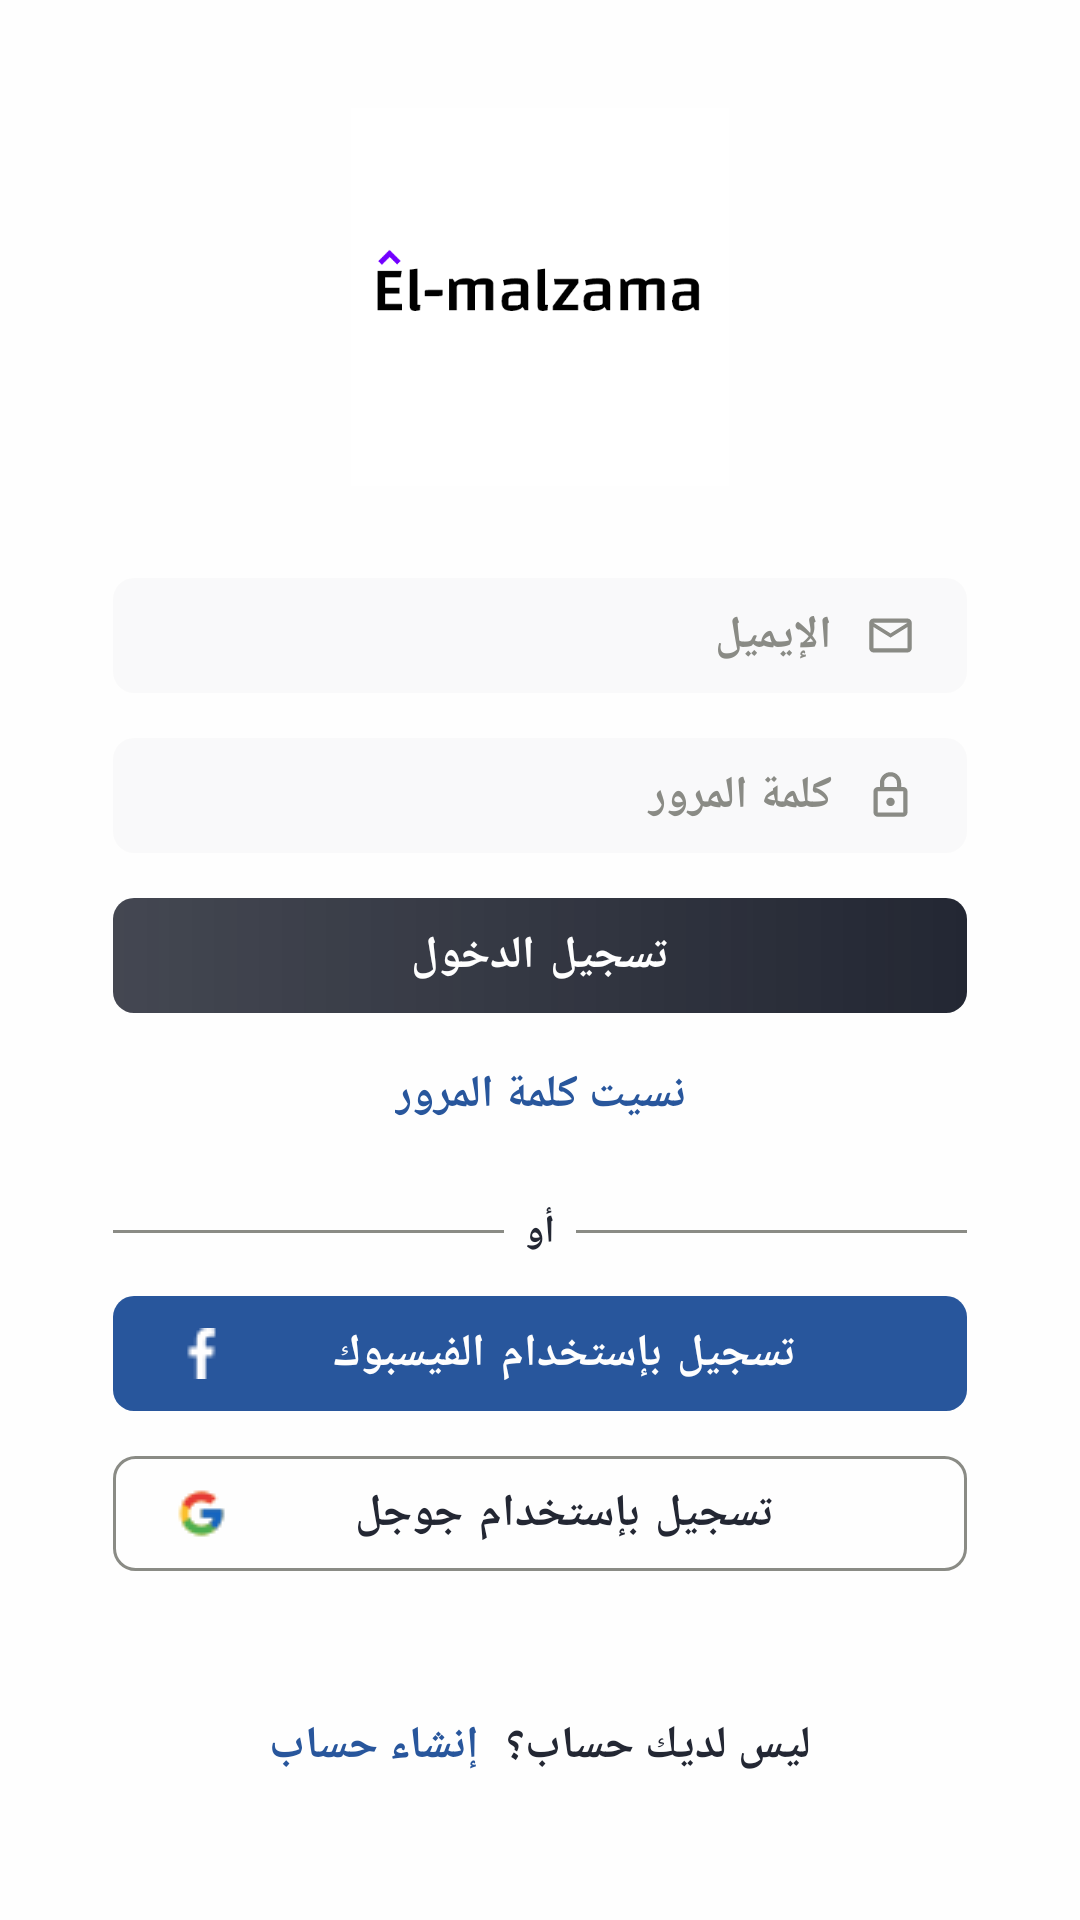

Produce the Android XML layout that renders to this screen, including the resource entries it uses.
<!-- AndroidManifest.xml: application theme Theme.ElMalzama -->
<!-- res/layout/signin_fragment.xml -->
<?xml version="1.0" encoding="utf-8"?>
<androidx.constraintlayout.widget.ConstraintLayout
    xmlns:android="http://schemas.android.com/apk/res/android"
    android:layout_width="match_parent"
    android:layout_height="match_parent"
    xmlns:app="http://schemas.android.com/apk/res-auto"
    android:background="@color/white_color"
    android:layoutDirection="ltr"
    android:focusable="true"
    android:focusableInTouchMode="true">


    <ImageView
        android:id="@+id/logo_image"
        android:layout_width="0dp"
        android:layout_height="0dp"
        app:layout_constraintStart_toStartOf="parent"
        app:layout_constraintEnd_toEndOf="parent"
        app:layout_constraintTop_toTopOf="parent"
        app:layout_constraintBottom_toBottomOf="parent"
        android:src="@drawable/a_app_logo"
        app:layout_constraintDimensionRatio="1:1"
        app:layout_constraintWidth_percent="0.35"
        app:layout_constraintVertical_bias="0.07"
        android:scaleType="fitXY"
        android:contentDescription="@string/app_name"
        />





    <EditText
        android:id="@+id/edit_email"
        android:layout_width="0dp"
        android:layout_height="wrap_content"
        android:inputType="textEmailAddress"
        app:layout_constraintStart_toStartOf="parent"
        app:layout_constraintEnd_toEndOf="parent"
        app:layout_constraintTop_toBottomOf="@id/logo_image"
        app:layout_constraintBottom_toBottomOf="parent"
        android:background="@drawable/b_login_editbg"
        app:layout_constraintWidth_percent="0.79"
        android:paddingVertical="9dp"
        android:paddingHorizontal="17dp"
        android:hint="@string/enter_email"
        android:autofillHints="@string/enter_email"
        android:textColorHint="@color/gray_color"
        android:textColor="@color/black_color"
        android:textStyle="bold"
        android:textSize="15sp"
        android:drawablePadding="11dp"
        app:layout_constraintVertical_bias="0.07"
        android:drawableEnd="@drawable/b_login_emaild"
        />



    <EditText
        android:id="@+id/edit_password"
        android:layout_width="0dp"
        android:layout_height="wrap_content"
        android:inputType="textPassword"
        app:layout_constraintStart_toStartOf="parent"
        app:layout_constraintEnd_toEndOf="parent"
        app:layout_constraintTop_toBottomOf="@id/edit_email"
        app:layout_constraintBottom_toBottomOf="parent"
        android:background="@drawable/b_login_editbg"
        app:layout_constraintWidth_percent="0.79"
        android:paddingVertical="9dp"
        android:paddingHorizontal="17dp"
        android:hint="@string/enter_password"
        android:autofillHints="@string/enter_password"
        android:textColorHint="@color/gray_color"
        android:textColor="@color/black_color"
        android:textStyle="bold"
        android:textSize="15sp"
        android:drawablePadding="11dp"
        app:layout_constraintVertical_bias="0"
        android:drawableEnd="@drawable/b_login_passwordd"
        android:gravity="end"
        android:layout_marginTop="15dp"
        />


    <TextView
        android:id="@+id/signIn"
        android:layout_width="0dp"
        android:layout_height="wrap_content"
        app:layout_constraintStart_toStartOf="@id/edit_password"
        app:layout_constraintEnd_toEndOf="@id/edit_password"
        app:layout_constraintTop_toBottomOf="@id/edit_password"
        app:layout_constraintBottom_toBottomOf="parent"
        android:textSize="15sp"
        android:textStyle="bold"
        android:textColor="@color/white_color"
        android:text="@string/sign_in"
        android:gravity="center"
        android:background="@drawable/b_login_signinbg"
        android:paddingVertical="9dp"
        app:layout_constraintVertical_bias="0"
        android:layout_marginTop="15dp"
        android:letterSpacing="0.095"
        />

    <TextView
        android:id="@+id/forgot_password"
        android:layout_width="wrap_content"
        android:layout_height="wrap_content"
        app:layout_constraintStart_toStartOf="@id/signIn"
        app:layout_constraintEnd_toEndOf="@id/signIn"
        app:layout_constraintTop_toBottomOf="@id/signIn"
        app:layout_constraintBottom_toBottomOf="parent"
        android:text="@string/forgot_password"
        android:textStyle="bold"
        android:textSize="15sp"
        android:textColor="@color/blue_color"
        app:layout_constraintVertical_bias="0"
        android:layout_marginTop="17dp"
        android:clickable="true"
        android:focusable="true"
        android:background="?android:attr/selectableItemBackground"
        />


    <TextView
        android:id="@+id/line1"
        android:layout_width="0dp"
        android:layout_height="1dp"
        app:layout_constraintStart_toStartOf="@id/signIn"
        app:layout_constraintEnd_toEndOf="@id/signIn"
        app:layout_constraintTop_toBottomOf="@id/forgot_password"
        app:layout_constraintBottom_toBottomOf="parent"
        android:background="@color/gray_color"
        app:layout_constraintVertical_bias="0"
        android:layout_marginTop="35dp"/>

    <TextView
        android:layout_width="wrap_content"
        android:layout_height="wrap_content"
        app:layout_constraintStart_toStartOf="@id/line1"
        app:layout_constraintEnd_toEndOf="@id/line1"
        app:layout_constraintTop_toTopOf="@id/line1"
        app:layout_constraintBottom_toBottomOf="@id/line1"
        android:textColor="@color/black_color"
        android:textStyle="bold"
        android:textSize="13sp"
        android:text="@string/or"
        android:padding="7dp"
        android:background="@color/white_color"/>



    <TextView
        android:id="@+id/login_facebook"
        android:layout_width="0dp"
        android:layout_height="wrap_content"
        app:layout_constraintStart_toStartOf="@id/edit_password"
        app:layout_constraintEnd_toEndOf="@id/edit_password"
        app:layout_constraintTop_toBottomOf="@id/line1"
        app:layout_constraintBottom_toBottomOf="parent"
        android:textSize="15sp"
        android:textStyle="bold"
        android:textColor="@color/white_color"
        android:text="@string/sign_in_facebook"
        android:gravity="center"
        android:background="@drawable/b_login_facebookbg"
        android:paddingVertical="9dp"
        app:layout_constraintVertical_bias="0"
        android:layout_marginTop="21dp"
        android:letterSpacing="0.095"
        app:drawableStartCompat="@drawable/b_login_faceboockd"
        android:paddingHorizontal="21dp"/>

    <TextView
        android:id="@+id/login_google"
        android:layout_width="0dp"
        android:layout_height="wrap_content"
        app:layout_constraintStart_toStartOf="@id/edit_password"
        app:layout_constraintEnd_toEndOf="@id/edit_password"
        app:layout_constraintTop_toBottomOf="@id/login_facebook"
        app:layout_constraintBottom_toBottomOf="parent"
        android:textSize="15sp"
        android:textStyle="bold"
        android:textColor="@color/black_color"
        android:text="@string/sign_in_google"
        android:gravity="center"
        android:background="@drawable/b_login_googlebg"
        android:paddingVertical="9dp"
        app:layout_constraintVertical_bias="0"
        android:layout_marginTop="15dp"
        android:letterSpacing="0.095"
        app:drawableStartCompat="@drawable/b_login_googled"
        android:paddingHorizontal="21dp"/>



    <LinearLayout
        android:layout_width="wrap_content"
        android:layout_height="wrap_content"
        android:orientation="horizontal"
        app:layout_constraintStart_toStartOf="@id/edit_password"
        app:layout_constraintEnd_toEndOf="@id/edit_password"
        app:layout_constraintTop_toBottomOf="@id/login_google"
        app:layout_constraintBottom_toBottomOf="parent"
        >

        <TextView
            android:id="@+id/register"
            android:layout_width="wrap_content"
            android:layout_height="wrap_content"
            android:text="@string/create_account"
            android:textStyle="bold"
            android:textSize="15sp"
            android:textColor="@color/blue_color"
            android:layout_marginEnd="9dp"
            />

        <TextView
            android:layout_width="wrap_content"
            android:layout_height="wrap_content"
            android:text="@string/dont_have_account"
            android:textStyle="bold"
            android:textSize="15sp"
            android:textColor="@color/black_color"
            />

    </LinearLayout>

</androidx.constraintlayout.widget.ConstraintLayout>
<!-- resources referenced by this layout -->
<resources>
  <color name="black_color">#232733</color>
  <color name="blue_color">#28569C</color>
  <color name="gray_color">#8a8b85</color>
  <color name="white_color">#fefefe</color>
  <!-- drawable b_login_editbg (drawable) -->
  <?xml version="1.0" encoding="utf-8"?>
  <shape xmlns:android="http://schemas.android.com/apk/res/android">
  
      <solid android:color="#05232733"/>
      <corners android:radius="7dp"/>
  
  
  </shape>
  <!-- drawable b_login_emaild (drawable) -->
  <vector android:height="17dp"
      android:tint="@color/gray_color"
      android:viewportHeight="24"
      android:viewportWidth="24"
      android:width="17dp"
      xmlns:android="http://schemas.android.com/apk/res/android">
      <path android:fillColor="@android:color/white"
          android:pathData="M22,6c0,-1.1 -0.9,-2 -2,-2L4,4c-1.1,0 -2,0.9 -2,2v12c0,1.1 0.9,2 2,2h16c1.1,0 2,-0.9 2,-2L22,6zM20,6l-8,5 -8,-5h16zM20,18L4,18L4,8l8,5 8,-5v10z"/>
  </vector>
  <!-- drawable b_login_facebookbg (drawable) -->
  <?xml version="1.0" encoding="utf-8"?>
  <ripple xmlns:android="http://schemas.android.com/apk/res/android"
  android:color="#E0E0E2"
      >
  <item android:id="@android:id/mask"
      >
      <shape android:shape="rectangle">
          <solid android:color="#FCFCFD" />
          <corners android:radius="7dp"/>
      </shape>
  </item>
  
  <item android:id="@android:id/background">
      <shape android:shape="rectangle">
          <solid android:color="@color/blue_color"/>
          <corners android:radius="7dp"/>
      </shape>
  </item>
  </ripple>
  <!-- drawable b_login_passwordd (drawable) -->
  <vector android:height="17dp" android:tint="@color/gray_color"
      android:viewportHeight="24" android:viewportWidth="24"
      android:width="17dp" xmlns:android="http://schemas.android.com/apk/res/android">
      <path android:fillColor="@android:color/white" android:pathData="M18,8h-1L17,6c0,-2.76 -2.24,-5 -5,-5S7,3.24 7,6v2L6,8c-1.1,0 -2,0.9 -2,2v10c0,1.1 0.9,2 2,2h12c1.1,0 2,-0.9 2,-2L20,10c0,-1.1 -0.9,-2 -2,-2zM9,6c0,-1.66 1.34,-3 3,-3s3,1.34 3,3v2L9,8L9,6zM18,20L6,20L6,10h12v10zM12,17c1.1,0 2,-0.9 2,-2s-0.9,-2 -2,-2 -2,0.9 -2,2 0.9,2 2,2z"/>
  </vector>
  <!-- drawable b_login_signinbg (drawable) -->
  <?xml version="1.0" encoding="utf-8"?>
  <ripple xmlns:android="http://schemas.android.com/apk/res/android"
  android:color="#E0E0E2"
      >
  <item android:id="@android:id/mask"
      >
      <shape android:shape="rectangle">
          <solid android:color="#FCFCFD" />
          <corners android:radius="7dp"/>
      </shape>
  </item>
  
  <item android:id="@android:id/background">
      <shape android:shape="rectangle">
          <gradient android:startColor="#D9232733"
              android:endColor="@color/black_color"/>
          <corners android:radius="7dp"/>
      </shape>
  </item>
  </ripple>
  <string name="app_name">AIC-Course</string>
  <string name="create_account">إنشاء حساب</string>
  <string name="dont_have_account">ليس لديك حساب؟</string>
  <string name="enter_email">الإيميل</string>
  <string name="enter_password">كلمة المرور</string>
  <string name="forgot_password">نسيت كلمة المرور</string>
  <string name="or">أو</string>
  <string name="sign_in">تسجيل الدخول</string>
  <string name="sign_in_facebook">تسجيل بإستخدام الفيسبوك</string>
  <string name="sign_in_google">تسجيل بإستخدام جوجل</string>
  <color name="teal_200">#FF03DAC5</color>
  <color name="teal_700">#FF018786</color>
  <color name="black">#FF000000</color>
  <color name="list_divider_color">#BF8A8B85</color>
</resources>
